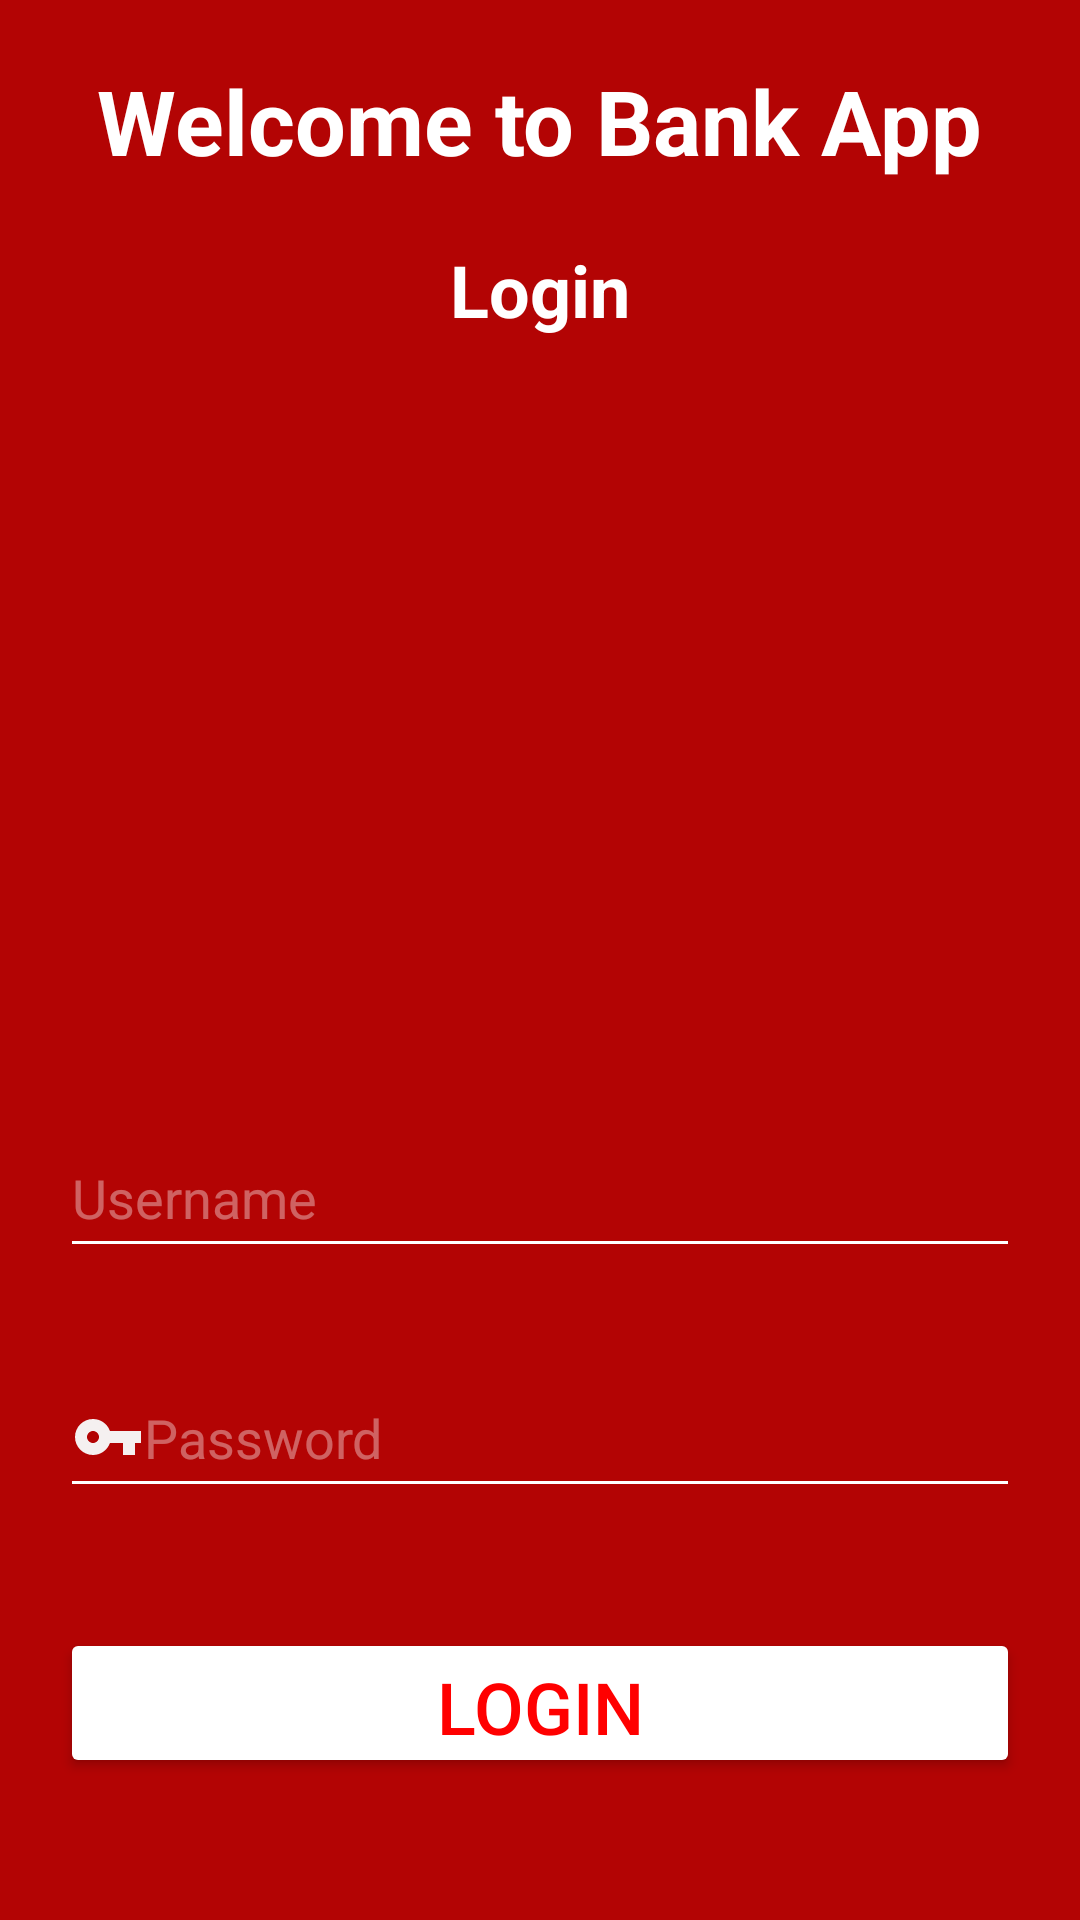

The Android layout XML behind this screen, and the referenced resources:
<!-- AndroidManifest.xml: application theme Theme.Bank_App -->
<!-- res/layout/activity_main.xml -->
<?xml version="1.0" encoding="utf-8"?>
<LinearLayout xmlns:android="http://schemas.android.com/apk/res/android"
    xmlns:tools="http://schemas.android.com/tools"
    android:layout_width="match_parent"
    android:layout_height="match_parent"
    tools:context=".MainActivity"
    android:orientation="vertical"
    android:background="#B30404"
    android:padding="20dp">

    <TextView
        android:layout_width="wrap_content"
        android:layout_height="wrap_content"
        android:text="Welcome to Bank App"
        android:textSize="30sp"
        android:layout_gravity="center"
        android:textStyle="bold"
        android:textColor="@color/white"/>

    <TextView
        android:layout_width="wrap_content"
        android:layout_height="wrap_content"
        android:text="Login"
        android:textSize="24sp"
        android:layout_marginTop="20dp"
        android:layout_gravity="center"
        android:textStyle="bold"
        android:textColor="@color/white"/>

    <ImageView
        android:layout_width="200dp"
        android:layout_height="200dp"
        android:layout_gravity="center"
        android:layout_marginTop="30dp"
        android:src="@drawable/ic_person"
        />

    <EditText
        android:id="@+id/etName"
        android:layout_width="match_parent"
        android:layout_height="50dp"
        android:layout_marginTop="30dp"
        android:backgroundTint="@color/white"
        android:textColor="@color/white"
        android:drawableLeft="@drawable/ic_person"
        android:hint="Username"
        android:textColorHint="#60ffffff"/>
    <EditText
        android:id="@+id/etPass"
        android:layout_width="match_parent"
        android:layout_height="50dp"
        android:layout_marginTop="30dp"
        android:backgroundTint="@color/white"
        android:textColor="@color/white"
        android:drawableLeft="@drawable/ic_baseline_key"
        android:hint="Password"
        android:textColorHint="#60ffffff"
        android:inputType="textPassword"
        />
    <Button
        android:id="@+id/btnLogin"
        android:layout_width="match_parent"
        android:layout_height="50dp"
        android:text="Login"
        android:layout_marginTop="40dp"
        android:backgroundTint="@color/white"
        android:textColor="#ff0000"
        android:textSize="24sp"
        />

</LinearLayout>
<!-- resources referenced by this layout -->
<resources>
  <!-- drawable ic_baseline_key (drawable) -->
  <vector android:height="24dp" android:tint="#F5F0F0"
      android:viewportHeight="24" android:viewportWidth="24"
      android:width="24dp" xmlns:android="http://schemas.android.com/apk/res/android">
      <path android:fillColor="@android:color/white" android:pathData="M12.65,10C11.83,7.67 9.61,6 7,6c-3.31,0 -6,2.69 -6,6s2.69,6 6,6c2.61,0 4.83,-1.67 5.65,-4H17v4h4v-4h2v-4H12.65zM7,14c-1.1,0 -2,-0.9 -2,-2s0.9,-2 2,-2 2,0.9 2,2 -0.9,2 -2,2z"/>
  </vector>
  <style name="Theme.Bank_App" parent="Theme.AppCompat.Light.NoActionBar">
          
          <item name="colorPrimary">@color/purple_500</item>
          <item name="colorPrimaryDark">@color/purple_700</item>
          <item name="colorAccent">@color/teal_200</item>
          
      </style>
  <!-- not gathered from this repository: default colours our renderer supplied (Android Studio template values) -->
  <color name="purple_500">#FF6200EE</color>
  <color name="purple_700">#FF3700B3</color>
  <color name="teal_200">#FF03DAC5</color>
  <color name="white">#FFFFFFFF</color>
</resources>
